Dataset: Original (GitHub, Vuchauduytung/My-First-Repository). Classes: benign, malignant.

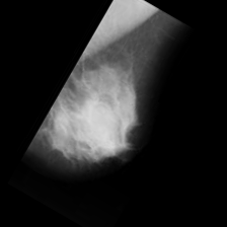
Label: benign

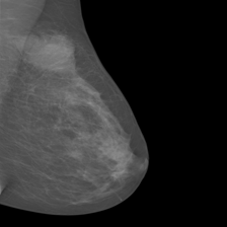
Label: malignant

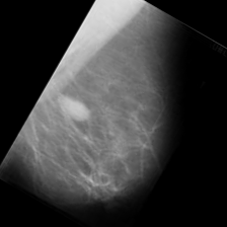
Label: benign

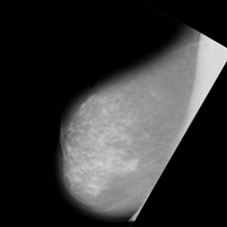
Label: malignant

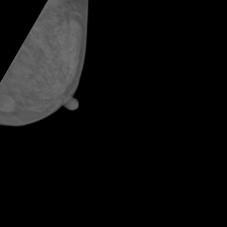
Label: benign

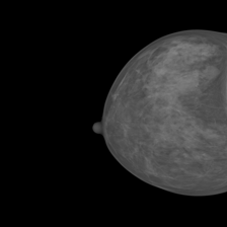
Label: malignant
